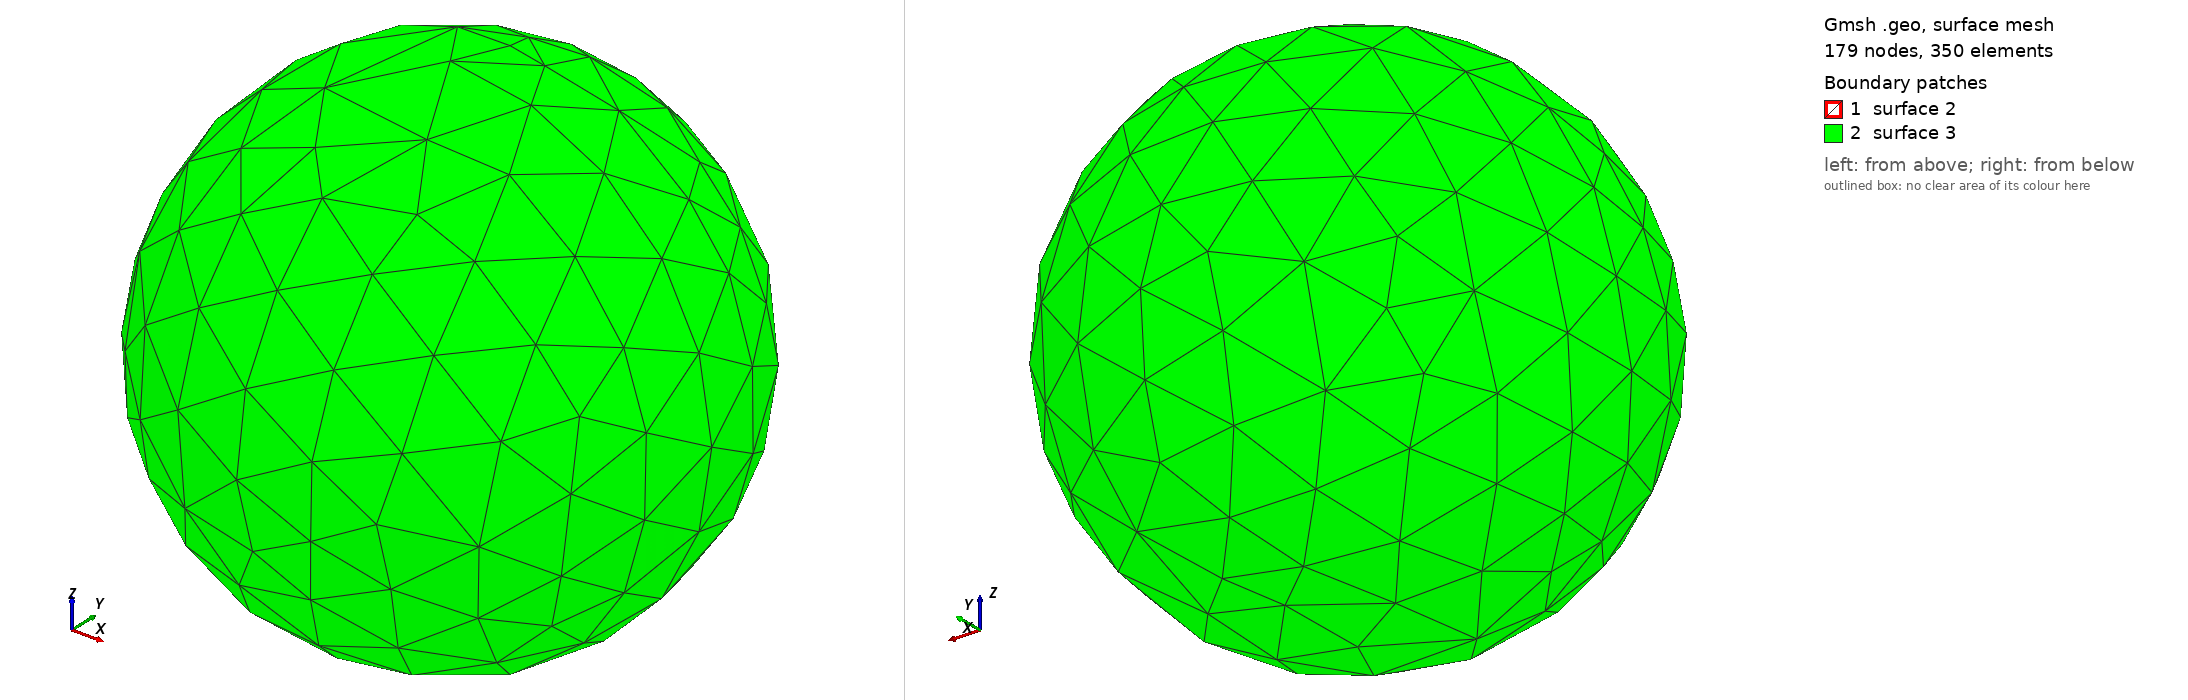

Gmsh geometry script, surface-meshed: 179 nodes, 350 surface elements. Boundary patches (legend numbers): 1 surface 2, 2 surface 3. Left view from above one corner, right view from below the opposite corner. The script declares no physical surfaces, so the legend lists its geometric surfaces. The drawing asked Gmsh for element sizes between 1% and 20% of the model's largest extent; the script's own settings can give other sizes.

=== C1_3D_inSphere.geo (drawn) ===
//+
SetFactory("OpenCASCADE");
Sphere(1) = {0, 0, 0, 2, -Pi/2, Pi/2, 2*Pi};
//
Sphere(2) = {0, 0, 0, 0.5, -Pi/2, Pi/2, 2*Pi};
//
// Trou
//
BooleanDifference{ Volume{1}; Delete; }{ Volume{2}; Delete; }
